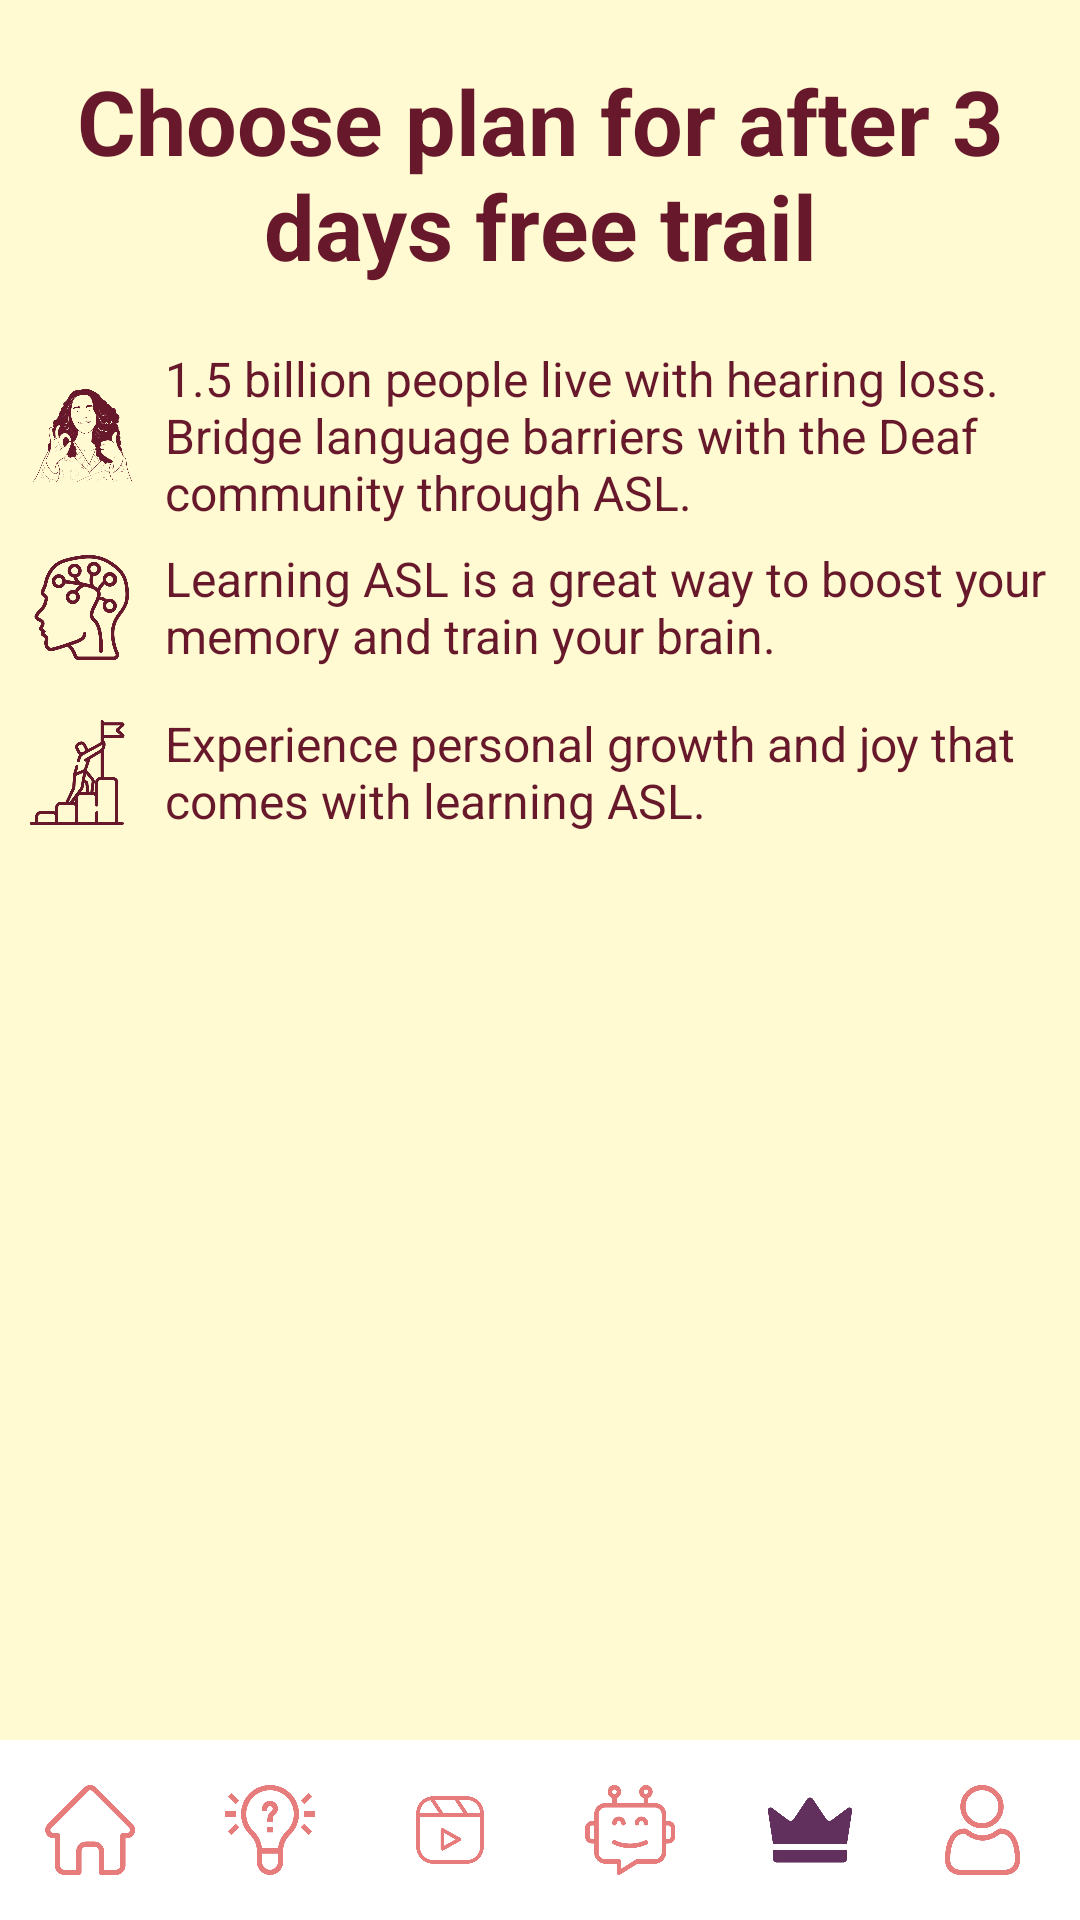

Reconstruct the res/layout file that produces this screen, plus the resources it refers to.
<!-- AndroidManifest.xml: application theme Theme.ASLSignLanguage -->
<!-- res/layout/activity_subscription.xml -->
<?xml version="1.0" encoding="utf-8"?>
<LinearLayout xmlns:android="http://schemas.android.com/apk/res/android"
    xmlns:app="http://schemas.android.com/apk/res-auto"
    xmlns:tools="http://schemas.android.com/tools"
    android:id="@+id/main"
    android:layout_width="match_parent"
    android:layout_height="match_parent"
    android:background="@color/c7"
    android:orientation="vertical"
    tools:context=".activities.SubscriptionActivity">

    <LinearLayout
        android:layout_width="match_parent"
        android:layout_height="wrap_content"
        android:layout_weight="1"
        android:orientation="vertical">

        <TextView
            android:id="@+id/textView21"
            android:layout_width="match_parent"
            android:layout_height="wrap_content"
            android:layout_margin="20dp"
            android:gravity="center"
            android:text="Choose plan for after 3 days free trail"
            android:textColor="@color/c5"
            android:textSize="30sp"
            android:textStyle="bold" />

        <androidx.recyclerview.widget.RecyclerView
            android:id="@+id/recyclerView"
            android:layout_width="match_parent"
            android:layout_height="wrap_content"
            android:orientation="vertical"
            tools:itemCount="1"
            tools:listitem="@layout/item_subscription" />

        <LinearLayout
            android:layout_width="match_parent"
            android:layout_height="wrap_content"
            android:gravity="center"
            android:orientation="horizontal">

            <ImageView
                android:id="@+id/imageView9"
                android:layout_width="35dp"
                android:layout_height="35dp"
                android:layout_margin="10dp"
                app:srcCompat="@drawable/medical" />

            <TextView
                android:id="@+id/textView41"
                android:layout_width="match_parent"
                android:layout_height="wrap_content"
                android:text="1.5 billion people live with hearing loss. Bridge language barriers with the Deaf community through ASL."
                android:textColor="@color/c5"
                android:textSize="16sp" />

        </LinearLayout>

        <LinearLayout
            android:layout_width="match_parent"
            android:layout_height="wrap_content"
            android:gravity="center"
            android:orientation="horizontal">

            <ImageView
                android:id="@+id/imageView10"
                android:layout_width="35dp"
                android:layout_height="35dp"
                android:layout_margin="10dp"
                app:srcCompat="@drawable/brain" />

            <TextView
                android:id="@+id/textView42"
                android:layout_width="match_parent"
                android:layout_height="wrap_content"
                android:text="Learning ASL is a great way to boost your memory and train your brain."
                android:textColor="@color/c5"
                android:textSize="16sp" />
        </LinearLayout>

        <LinearLayout
            android:layout_width="match_parent"
            android:layout_height="wrap_content"
            android:gravity="center"
            android:orientation="horizontal">

            <ImageView
                android:id="@+id/imageView11"
                android:layout_width="35dp"
                android:layout_height="35dp"
                android:layout_margin="10dp"
                app:srcCompat="@drawable/goal" />

            <TextView
                android:id="@+id/textView43"
                android:layout_width="match_parent"
                android:layout_height="wrap_content"
                android:text="Experience personal growth and joy that comes with learning ASL."
                android:textColor="@color/c5"
                android:textSize="16sp" />
        </LinearLayout>
    </LinearLayout>

    <LinearLayout
        android:layout_width="match_parent"
        android:layout_height="60dp"
        android:background="@color/white"
        android:gravity="center"
        android:orientation="horizontal">

        <ImageView
            android:id="@+id/imageButton1"
            android:layout_width="30dp"
            android:layout_height="30dp"
            android:layout_weight="1"
            android:background="@color/white"
            app:srcCompat="@drawable/home_unselected" />

        <ImageView
            android:id="@+id/imageButton2"
            android:layout_width="30dp"
            android:layout_height="30dp"
            android:layout_weight="1"
            android:background="@color/white"
            app:srcCompat="@drawable/ideas_unselected" />

        <ImageView
            android:id="@+id/imageButton3"
            android:layout_width="30dp"
            android:layout_height="30dp"
            android:layout_weight="1"
            android:background="@color/white"
            app:srcCompat="@drawable/reel_unselected" />

        <ImageView
            android:id="@+id/imageButton4"
            android:layout_width="30dp"
            android:layout_height="30dp"
            android:layout_weight="1"
            android:background="@color/white"
            app:srcCompat="@drawable/bot_unselected" />

        <ImageView
            android:id="@+id/imageButton5"
            android:layout_width="30dp"
            android:layout_height="30dp"
            android:layout_weight="1"
            android:background="@color/white"
            app:srcCompat="@drawable/crown_selected" />

        <ImageView
            android:id="@+id/imageButton6"
            android:layout_width="30dp"
            android:layout_height="30dp"
            android:layout_weight="1"
            android:background="@color/white"
            app:srcCompat="@drawable/user_unselected" />

    </LinearLayout>

</LinearLayout>
<!-- res/layout/item_subscription.xml (included above) -->
<?xml version="1.0" encoding="utf-8"?>
<LinearLayout xmlns:android="http://schemas.android.com/apk/res/android"
    xmlns:app="http://schemas.android.com/apk/res-auto"
    android:layout_width="300dp"
    android:layout_height="450dp"
    android:layout_margin="10dp">

    <androidx.cardview.widget.CardView
        android:layout_width="match_parent"
        android:layout_height="match_parent"
        app:cardCornerRadius="12dp"
        app:cardElevation="2dp">

        <LinearLayout
            android:layout_width="match_parent"
            android:layout_height="match_parent"
            android:background="@color/c5"
            android:orientation="vertical"
            android:padding="10dp">

            <LinearLayout
                android:layout_width="match_parent"
                android:layout_height="wrap_content"
                android:orientation="horizontal">

                <TextView
                    android:id="@+id/textView22"
                    android:layout_width="match_parent"
                    android:layout_height="wrap_content"
                    android:layout_weight="1"
                    android:text="Standard"
                    android:textColor="@color/white"
                    android:textSize="20sp"
                    android:textStyle="bold" />

                <TextView
                    android:id="@+id/textView27"
                    android:layout_width="match_parent"
                    android:layout_height="wrap_content"
                    android:layout_weight="1"
                    android:gravity="right"
                    android:text="Save 20%"
                    android:textColor="@color/c7"
                    android:textSize="20sp"
                    android:textStyle="bold" />
            </LinearLayout>

            <TextView
                android:id="@+id/textView23"
                android:layout_width="match_parent"
                android:layout_height="wrap_content"
                android:layout_marginTop="10dp"
                android:text="No Ads"
                android:textColor="@color/white" />

            <TextView
                android:id="@+id/textView24"
                android:layout_width="match_parent"
                android:layout_height="wrap_content"
                android:text="Cancel Any Time"
                android:textColor="@color/white" />

            <TextView
                android:id="@+id/textView25"
                android:layout_width="match_parent"
                android:layout_height="wrap_content"
                android:text="Quiz , Reels And ChatBot "
                android:textColor="@color/white" />

            <TextView
                android:id="@+id/textView26"
                android:layout_width="match_parent"
                android:layout_height="wrap_content"
                android:text="Unlimited practice with our quizzes and flashcards"
                android:textColor="@color/white" />

            <TextView
                android:id="@+id/textView33"
                android:layout_width="match_parent"
                android:layout_height="wrap_content"
                android:text="Cheaper than traditional courses"
                android:textColor="@color/white" />

            <LinearLayout
                android:layout_width="match_parent"
                android:layout_height="match_parent"
                android:gravity="bottom"
                android:orientation="vertical">

                <TextView
                    android:id="@+id/textView32"
                    android:layout_width="match_parent"
                    android:layout_height="wrap_content"
                    android:gravity="center"
                    android:text="3 days free trail for new subscribers only"
                    android:textColor="@color/white"
                    android:textSize="12sp" />

                <Button
                    android:id="@+id/button4"
                    android:layout_width="match_parent"
                    android:layout_height="wrap_content"
                    android:background="@color/c8"
                    android:text="MONTHLY Plan \n 9.99/per month"
                    android:textAllCaps="false"
                    android:textColor="@color/c7" />
            </LinearLayout>
        </LinearLayout>
    </androidx.cardview.widget.CardView>
</LinearLayout>
<!-- resources referenced by this layout -->
<resources>
  <color name="c5">#68182B</color>
  <color name="c7">#FFFAD2</color>
  <color name="c8">#D38937</color>
  <color name="white">#FFFFFFFF</color>
  <!-- drawable bot_unselected: png bitmap (drawable, 20665 bytes) -->
  <!-- drawable brain: png bitmap (drawable, 43656 bytes) -->
  <!-- drawable crown_selected: png bitmap (drawable, 7854 bytes) -->
  <!-- drawable goal: png bitmap (drawable, 20991 bytes) -->
  <!-- drawable home_unselected: png bitmap (drawable, 11653 bytes) -->
  <!-- drawable ideas_unselected: png bitmap (drawable, 21995 bytes) -->
  <!-- drawable medical: png bitmap (drawable, 66164 bytes) -->
  <!-- drawable reel_unselected: png bitmap (drawable, 12406 bytes) -->
  <!-- drawable user_unselected: png bitmap (drawable, 21887 bytes) -->
  <style name="Theme.ASLSignLanguage" parent="Base.Theme.ASLSignLanguage" />
  <style name="Base.Theme.ASLSignLanguage" parent="Theme.AppCompat.Light.NoActionBar">
          
          
      </style>
</resources>
